Run: headless pygame with SDL's dummy video driver; simulated clock (each Clock.tick advances the game by its frame time, no real sleeping); random seed 0; keys injected as events and as key.get_pressed() state; no mouse input.
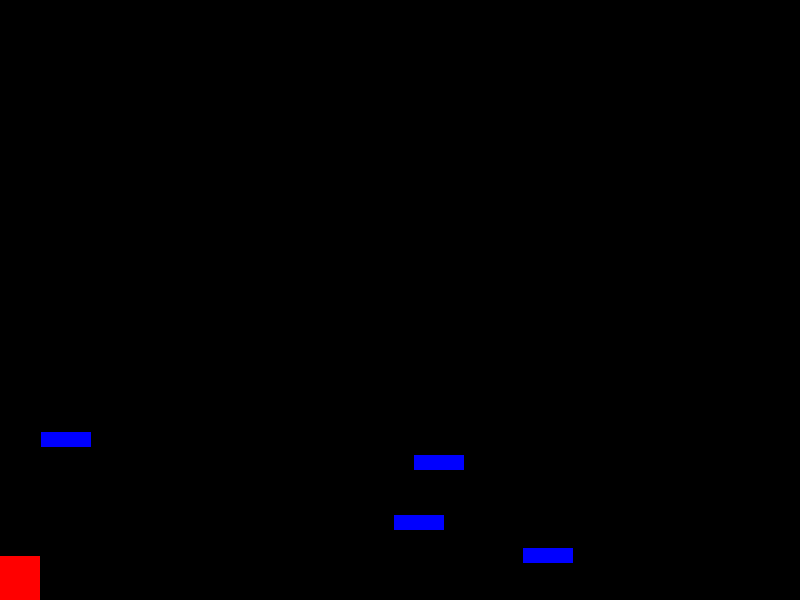
Frame 1 of 4 · flips 1–60 · no input
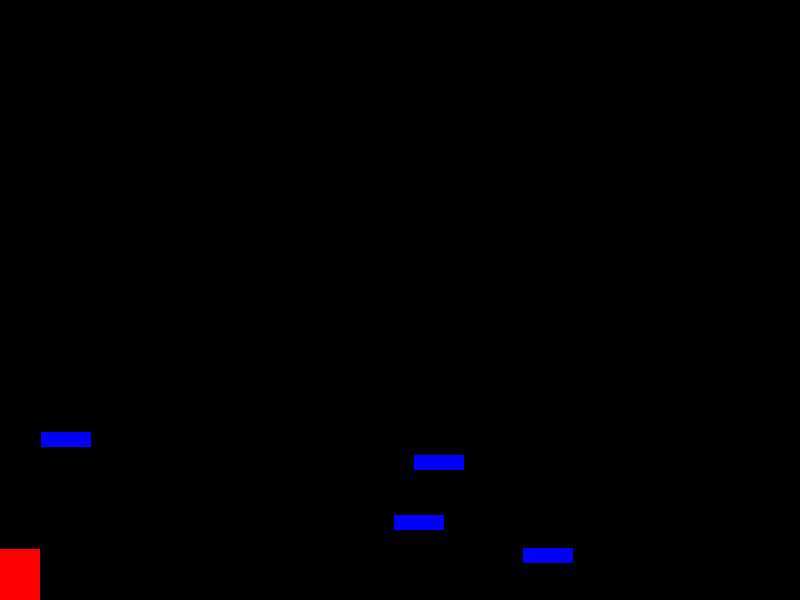
Frame 2 of 4 · flips 61–180 · tapped SPACE, RETURN · held RIGHT (→), D
Frame 3 of 4 · flips 181–300 · held DOWN (↓), S · screen unchanged from frame 2, image omitted
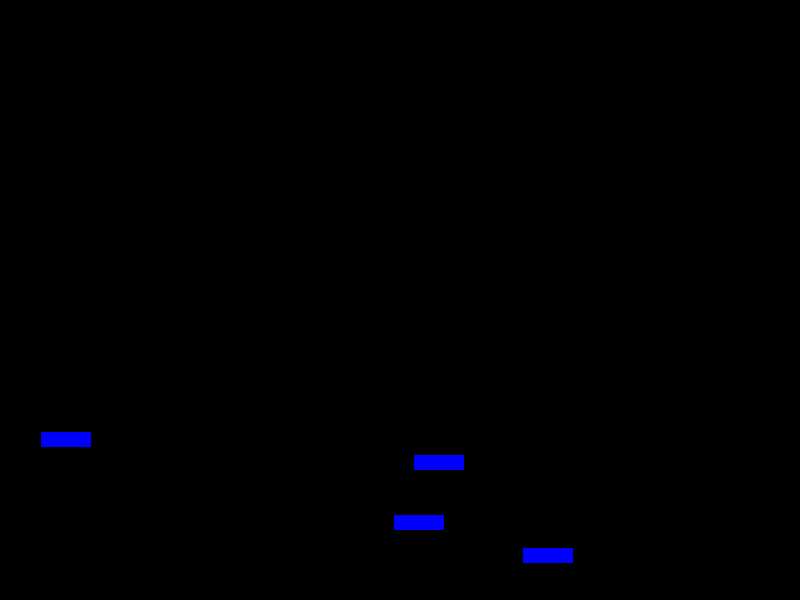
Frame 4 of 4 · flips 301–420 · held LEFT (←), A, UP (↑), W

The pygame program that drew these frames:

import pygame
from random import randrange

# Contantes globales

# Colores
NEGRO = (0,   0,   0)
BLANCO = (255, 255, 255)
AZUL = (0,   0, 255)
ROJO = (255,   0,   0)
VERDE = (0, 255,   0)

# Dimensiones pantalla
ANCHO = 800
ALTO = 600


class Block(pygame.sprite.Sprite):

    def __init__(self, a, al):
        pygame.sprite.Sprite.__init__(self)
        ancho = 40
        alto = 60
        self.image = pygame.Surface([a, al])
        self.image.fill(AZUL)
        self.rect = self.image.get_rect()


class Jugador(pygame.sprite.Sprite):

    var_x = 0
    var_y = 0

    def __init__(self):
        pygame.sprite.Sprite.__init__(self)
        ancho = 40
        alto = 60
        self.image = pygame.Surface([ancho, alto])
        self.image.fill(ROJO)
        self.rect = self.image.get_rect()

    def gravity(self):
        if self.rect.y >= ALTO - self.rect[3]:
            self.var_y = 0
        else:
            if self.var_y == 0:
                self.var_y = 1
            else:
                self.var_y += 0.35

    def update(self):
        self.gravity()
        self.rect.x += self.var_x
        self.rect.y += self.var_y

if __name__ == '__main__':
    pygame.init()
    pantalla = pygame.display.set_mode([ANCHO, ALTO])
    pygame.display.set_caption('Gravity Wizard                                                 \
                    @c1b3r')

    # Grupos
    general = pygame.sprite.Group()

    jugador = Jugador()
    bloques = pygame.sprite.Group()
    general.add(jugador)
    for i in range(4):
        b = Block(50, 15)
        b.rect.x = randrange(0, ANCHO)
        b.rect.y = randrange(300, ALTO - 30)
        bloques.add(b)
        general.add(b)

    fin = False
    reloj = pygame.time.Clock()
    while not fin:
        for event in pygame.event.get():
            if event.type == pygame.QUIT:
                fin = True

            if event.type == pygame.KEYDOWN:
                if event.key == pygame.K_LEFT:
                    jugador.var_x = -5

                if event.key == pygame.K_RIGHT:
                    jugador.var_x = 5

                if event.key == pygame.K_SPACE:
                    jugador.rect.y = ALTO - jugador.rect.height - 1
                    jugador.var_y = -10

            if event.type == pygame.KEYUP:
                jugador.var_x = 0
        ls_col = pygame.sprite.spritecollide(jugador, bloques, False)
        print(ls_col)
        general.update()
        pantalla.fill(NEGRO)
        general.draw(pantalla)
        pygame.display.flip()
        reloj.tick(20)
